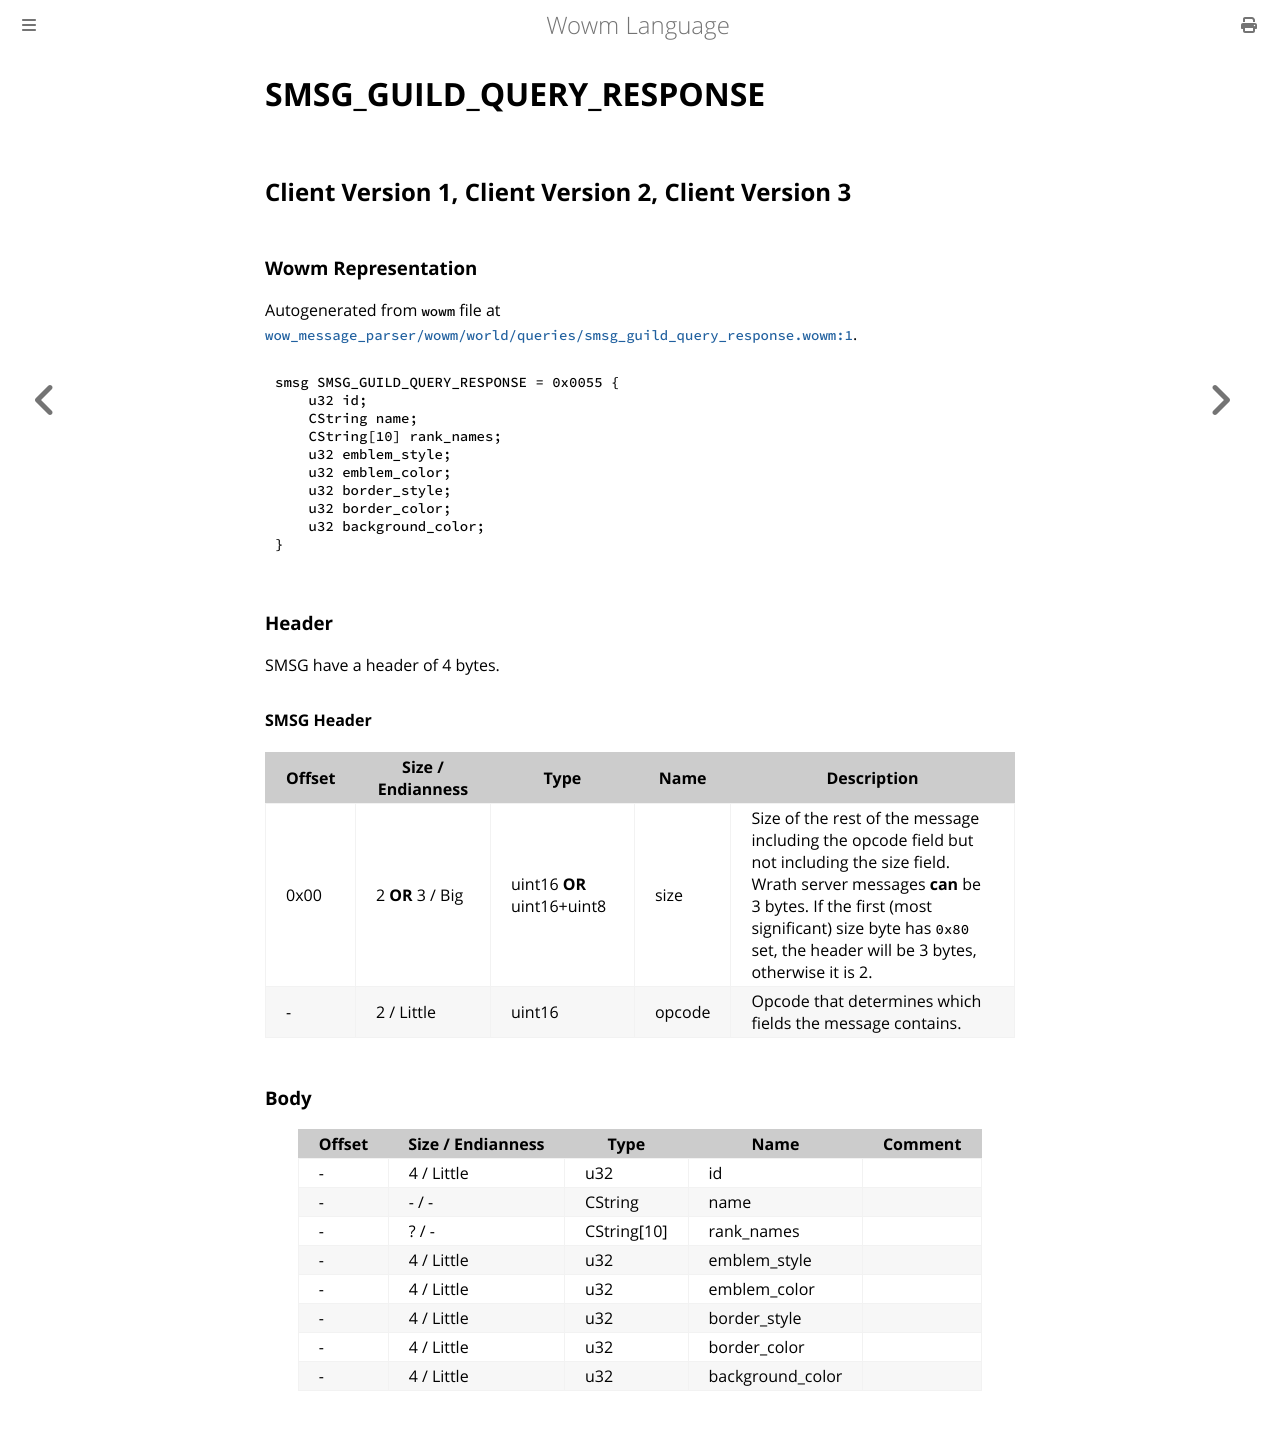

repository: gtker/wow_messages · page: docs/smsg_guild_query_response.html · generator: mdbook

# SMSG_GUILD_QUERY_RESPONSE

## Client Version 1, Client Version 2, Client Version 3

### Wowm Representation

Autogenerated from `wowm` file at [`wow_message_parser/wowm/world/queries/smsg_guild_query_response.wowm:1`](https://github.com/gtker/wow_messages/tree/main/wow_message_parser/wowm/world/queries/smsg_guild_query_response.wowm#L1).
```rust,ignore
smsg SMSG_GUILD_QUERY_RESPONSE = 0x0055 {
    u32 id;
    CString name;
    CString[10] rank_names;
    u32 emblem_style;
    u32 emblem_color;
    u32 border_style;
    u32 border_color;
    u32 background_color;
}
```
### Header

SMSG have a header of 4 bytes.

#### SMSG Header

| Offset | Size / Endianness | Type   | Name   | Description |
| ------ | ----------------- | ------ | ------ | ----------- |
| 0x00   | 2 **OR** 3 / Big           | uint16 **OR** uint16+uint8 | size | Size of the rest of the message including the opcode field but not including the size field. Wrath server messages **can** be 3 bytes. If the first (most significant) size byte has `0x80` set, the header will be 3 bytes, otherwise it is 2.|
| -      | 2 / Little| uint16 | opcode | Opcode that determines which fields the message contains. |

### Body

| Offset | Size / Endianness | Type | Name | Comment |
| ------ | ----------------- | ---- | ---- | ------- |
| - | 4 / Little | u32 | id |  |
| - | - / - | CString | name |  |
| - | ? / - | CString[10] | rank_names |  |
| - | 4 / Little | u32 | emblem_style |  |
| - | 4 / Little | u32 | emblem_color |  |
| - | 4 / Little | u32 | border_style |  |
| - | 4 / Little | u32 | border_color |  |
| - | 4 / Little | u32 | background_color |  |
